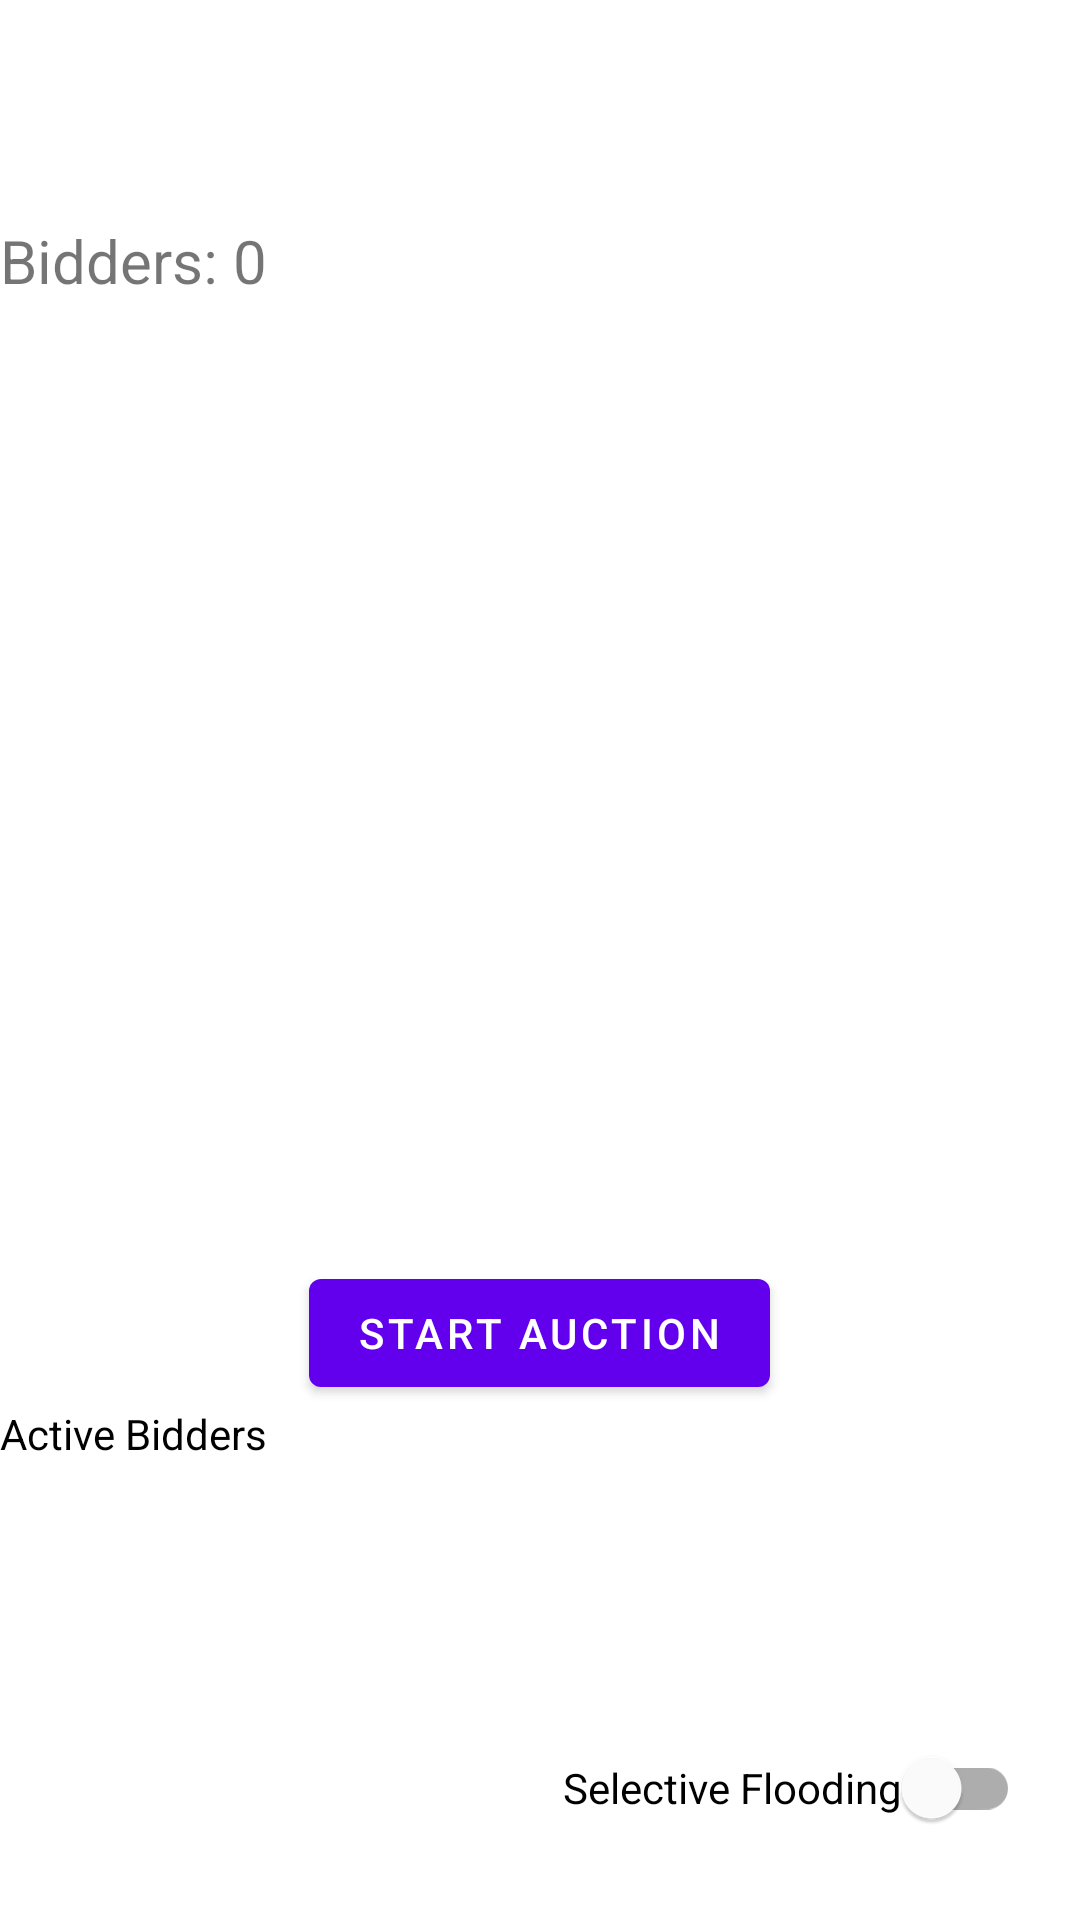

Write the Android layout XML for this screen, with the resource values it uses.
<!-- AndroidManifest.xml: application theme Theme.P2pauction -->
<!-- res/layout/activity_group_formation.xml -->
<?xml version="1.0" encoding="utf-8"?>
<RelativeLayout xmlns:android="http://schemas.android.com/apk/res/android"
    xmlns:app="http://schemas.android.com/apk/res-auto"
    xmlns:tools="http://schemas.android.com/tools"
    android:layout_width="match_parent"
    android:layout_height="match_parent"
    tools:context=".GroupFormation">
    <com.google.android.material.textview.MaterialTextView
        android:id="@+id/AuctionName_OwnerSide"
        android:layout_width="wrap_content"
        android:layout_height="wrap_content"
        android:textSize="40dp"
        android:layout_marginTop="20dp"
        android:layout_centerHorizontal="true"
        android:textStyle="bold"
        android:text="" />
    <com.google.android.material.textview.MaterialTextView
        android:id="@+id/NoOfBidders_OwnerSide"
        android:layout_width="wrap_content"
        android:layout_height="wrap_content"
        android:text="Bidders: 0"
        android:textSize="20dp"
        android:layout_below="@+id/AuctionName_OwnerSide" />
    <ListView
        android:id="@+id/ItemsList_OwnerSide"
        android:layout_width="wrap_content"
        android:layout_height="300dp"
        android:layout_below="@+id/NoOfBidders_OwnerSide"/>
    <RelativeLayout
        android:id="@+id/ItemDisplay_OwnerSide"
        android:layout_width="match_parent"
        android:layout_height="wrap_content"
        android:visibility="gone"
        android:layout_below="@+id/ItemsList_OwnerSide">

        <ImageView
            android:id="@+id/ItemIcon_OwnerSide"
            android:layout_width="100dp"
            android:layout_height="100dp"
            android:src="@drawable/ic_item"
            android:layout_centerHorizontal="true"/>
        <com.google.android.material.textview.MaterialTextView
            android:id="@+id/ItemName_OwnerSide"
            android:layout_width="wrap_content"
            android:layout_height="wrap_content"
            android:layout_below="@+id/ItemIcon_OwnerSide"
            android:layout_centerHorizontal="true"
            android:layout_margin="10dp"
            android:textColor="@color/black"
            android:text="Name: " />
        <com.google.android.material.textview.MaterialTextView
            android:id="@+id/StartingPrice_OwnerSide"
            android:layout_width="wrap_content"
            android:layout_height="wrap_content"
            android:layout_below="@+id/ItemName_OwnerSide"
            android:layout_centerHorizontal="true"
            android:layout_margin="10dp"
            android:text="Starting Price: "
            android:textColor="@color/black" />
        <com.google.android.material.textview.MaterialTextView
            android:id="@+id/HighestBid_OwnerSide"
            android:layout_width="wrap_content"
            android:layout_height="wrap_content"
            android:layout_below="@+id/StartingPrice_OwnerSide"
            android:layout_centerHorizontal="true"
            android:layout_margin="10dp"
            android:text="Highest Bid: "
            android:textColor="@color/black" />
        <com.google.android.material.textview.MaterialTextView
            android:id="@+id/Leaderboard"
            android:layout_width="wrap_content"
            android:layout_height="wrap_content"
            android:text="LeaderBoard: "
            android:textColor="@color/black"
            android:layout_below="@+id/HighestBid_OwnerSide"
            android:layout_margin="10dp" />
    </RelativeLayout>
    <com.google.android.material.button.MaterialButton
        android:id="@+id/StartButton"
        android:layout_width="wrap_content"
        android:layout_height="wrap_content"
        android:text="Start auction"
        android:layout_below="@+id/ItemDisplay_OwnerSide"
        android:layout_centerHorizontal="true"
        android:layout_marginTop="20dp"/>
    <com.google.android.material.textview.MaterialTextView
        android:id="@+id/ActiveBiddersText"
        android:layout_width="wrap_content"
        android:layout_height="wrap_content"
        android:text="Active Bidders"
        android:textColor="@color/black"
        android:layout_below="@+id/StartButton" />

    <com.google.android.material.textview.MaterialTextView
        android:id="@+id/ActiveBidders"
        android:layout_width="wrap_content"
        android:layout_height="wrap_content"
        android:layout_below="@+id/ActiveBiddersText"
        android:textColor="@color/black" />
    <ListView
        android:id="@+id/log"
        android:layout_width="match_parent"
        android:layout_height="150dp"
        android:divider="@null"
        android:dividerHeight="0dp"
        android:layout_below="@+id/ActiveBidders"
        android:layout_above="@+id/Switch"
        android:foregroundGravity="bottom"/>
    <com.google.android.material.switchmaterial.SwitchMaterial
        android:id="@+id/Switch"
        android:layout_width="wrap_content"
        android:layout_height="wrap_content"
        android:text="Selective Flooding"
        android:layout_margin="20dp"
        android:layout_alignParentBottom="true"
        android:layout_alignParentRight="true" />
</RelativeLayout>
<!-- resources referenced by this layout -->
<resources>
  <style name="Theme.P2pauction" parent="Theme.MaterialComponents.DayNight.DarkActionBar">
          
          <item name="colorPrimary">@color/purple_500</item>
          <item name="colorPrimaryVariant">@color/purple_700</item>
          <item name="colorOnPrimary">@color/white</item>
          
          <item name="colorSecondary">@color/teal_200</item>
          <item name="colorSecondaryVariant">@color/teal_700</item>
          <item name="colorOnSecondary">@color/black</item>
          
          <item name="android:statusBarColor" tools:targetApi="l">?attr/colorPrimaryVariant</item>
          
      </style>
  <!-- not gathered from this repository: default colours our renderer supplied (Android Studio template values) -->
  <color name="purple_500">#FF6200EE</color>
  <color name="purple_700">#FF3700B3</color>
  <color name="teal_200">#FF03DAC5</color>
  <color name="teal_700">#FF018786</color>
  <color name="black">#FF000000</color>
  <color name="white">#FFFFFFFF</color>
</resources>
